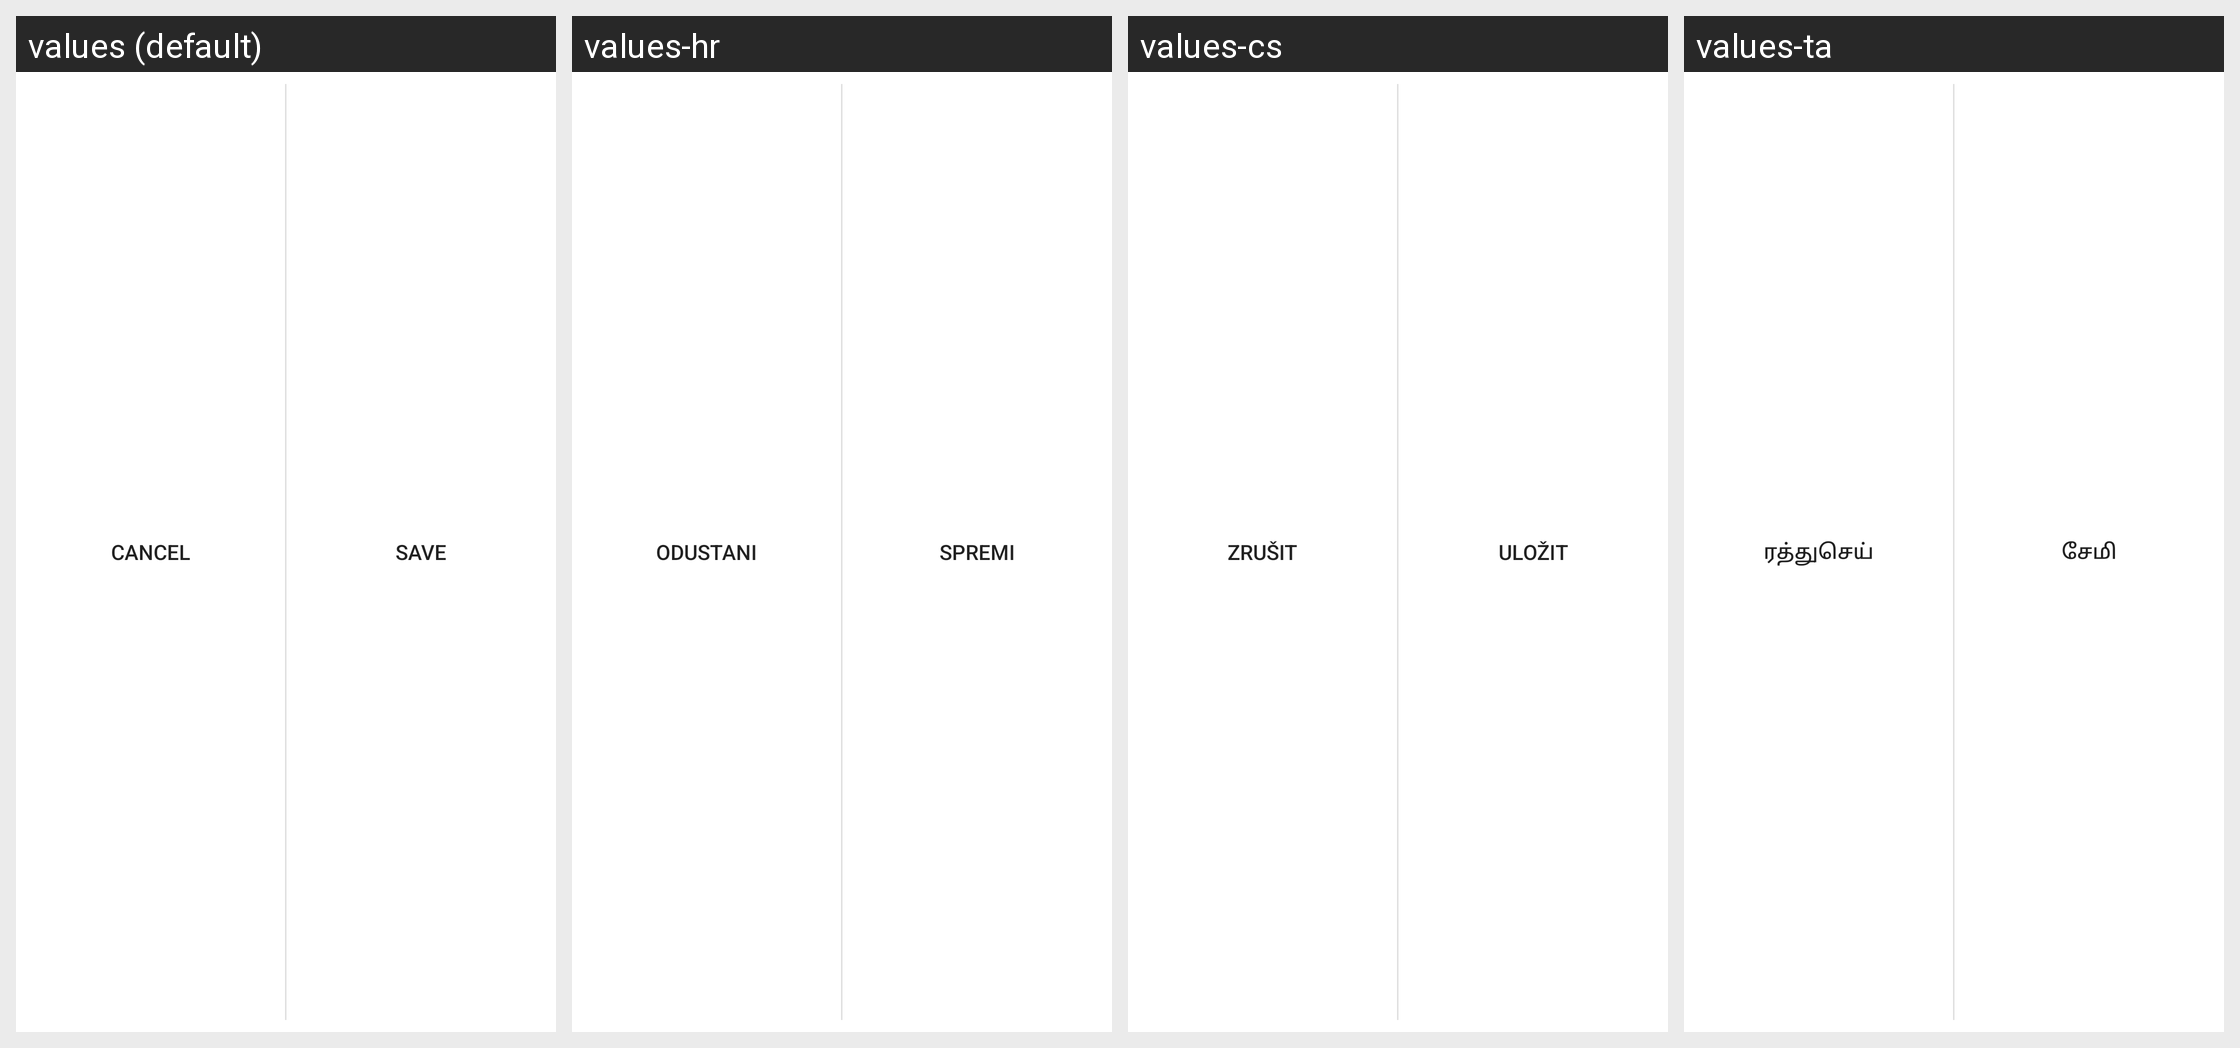

This grid shows one Android layout under several languages. Give, for every string resource on the screen, its name, the default text and each shown locale's text.
Android screen res/layout/include_edit_buttons.xml rendered under 4 locales, left to right: values (default), values-hr, values-cs, values-ta. Device: Nexus 5 (rendered at 1080×1920; each locale shown at half size, 540×960, under a caption strip naming it); theme AppTheme.
Other locales in the repository, not shown: values-bg, values-de, values-es, values-fr, values-hu, values-it, values-lt, values-pl, values-pt, values-pt-rBR, values-ro, values-ru, values-sk, values-sl, values-tr, values-uk, values-ur, values-zh, values-zh-rHK, values-zh-rTW.
Strings drawn on this screen, with the default value and each locale's value (text and hints the layout hard-codes, and strings that could not be matched under every locale, appear in the picture but are not listed):

cancel
  values: Cancel
  values-hr: Odustani
  values-cs: Zrušit
  values-ta: ரத்துசெய்

save
  values: Save
  values-hr: Spremi
  values-cs: Uložit
  values-ta: சேமி
